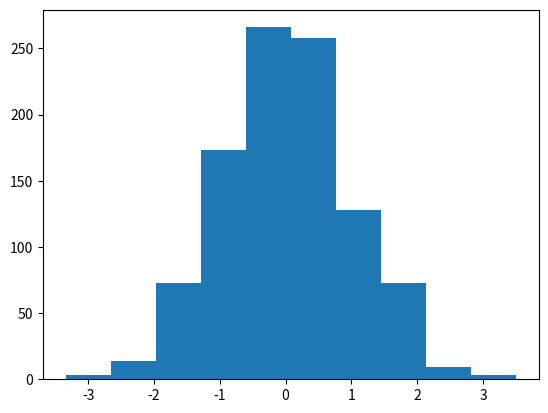

Reproduce this figure in Python.
'''
Creates a histogram of the normal distribution
'''

from matplotlib import pyplot as plt
from scipy.stats import norm

norm_pts = norm().rvs(1000)

plt.hist(norm_pts)
# Title looks ugly in tex paper.
#plt.title('standard normal') 
plt.savefig('normal_py.pdf')
